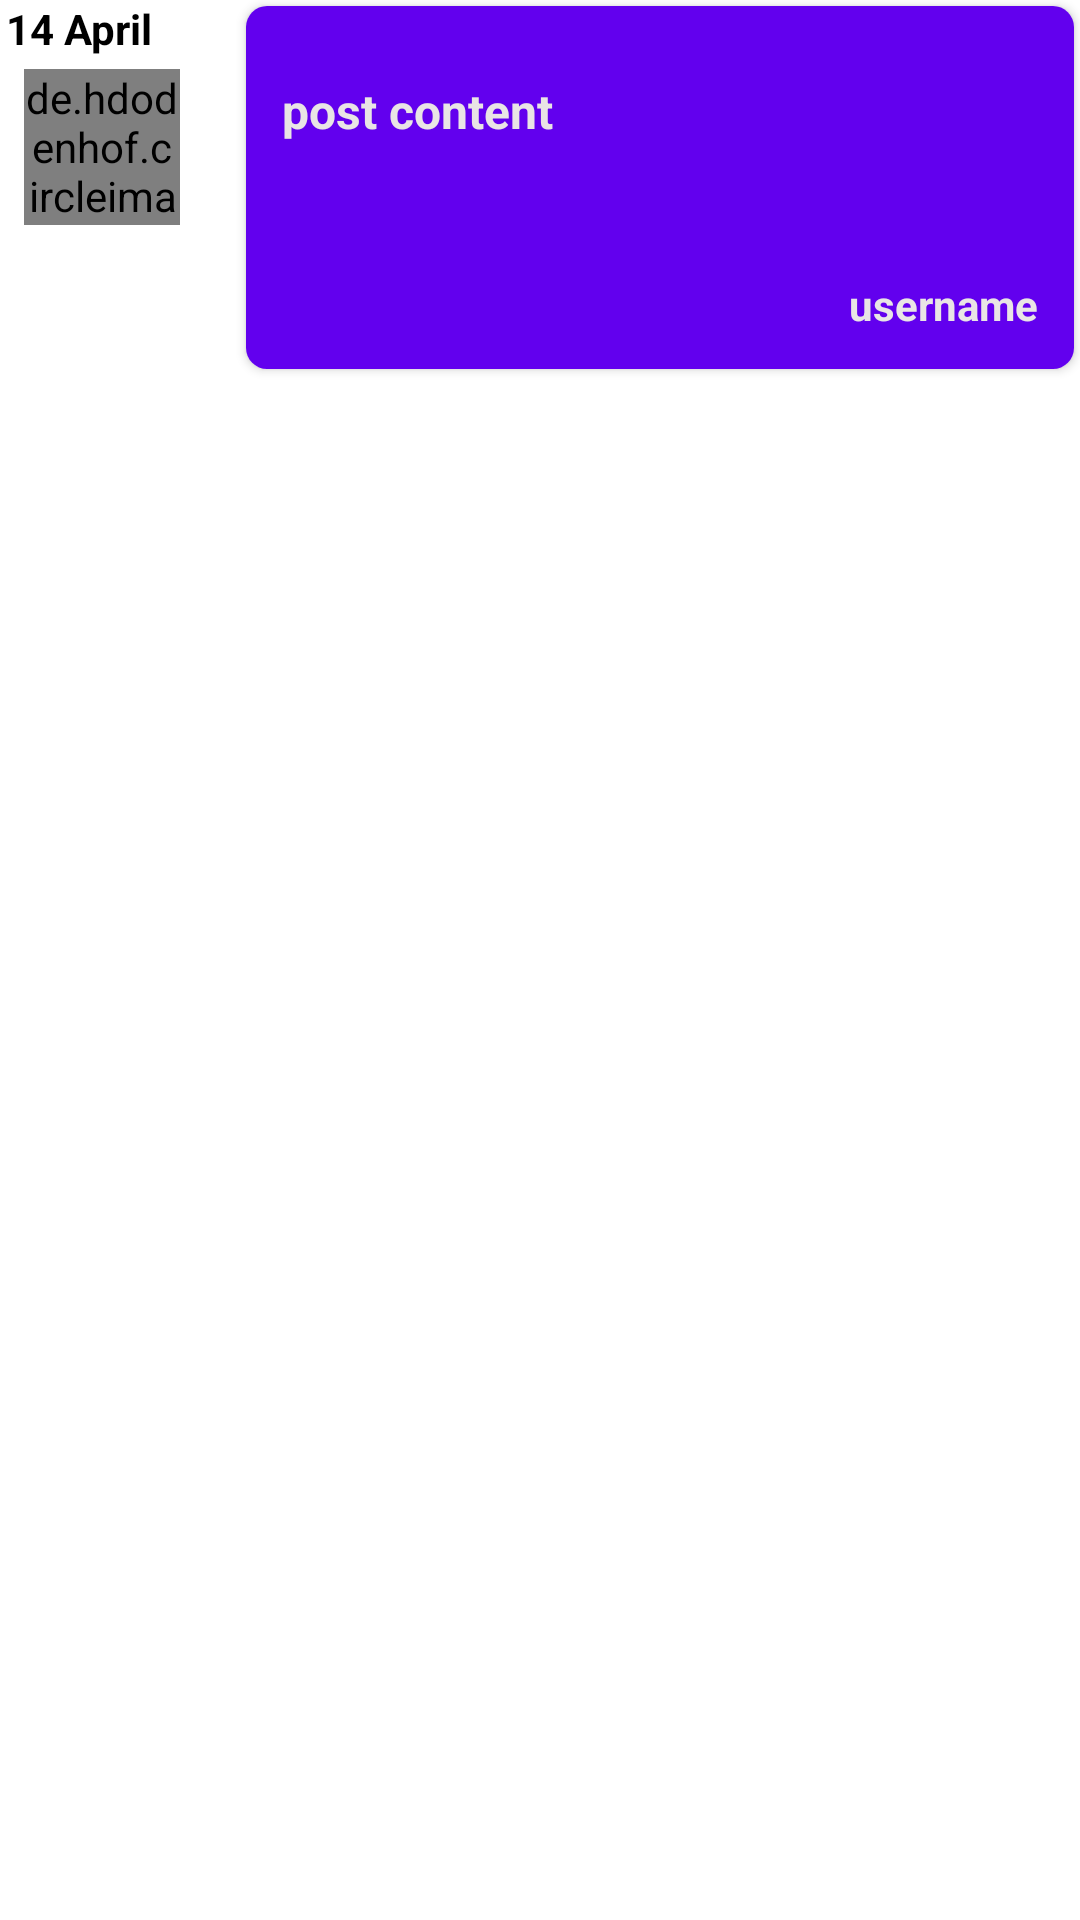

Write the Android layout XML for this screen, with the resource values it uses.
<!-- AndroidManifest.xml: application theme Theme.PetitesAnnoncesDeLEMSE -->
<!-- res/layout/activity_note.xml -->
<?xml version="1.0" encoding="utf-8"?>
<LinearLayout xmlns:android="http://schemas.android.com/apk/res/android"
    android:layout_width="match_parent"
    android:layout_height="wrap_content"
    android:layout_marginTop="5dp"
    android:layout_marginBottom="56dp"
    xmlns:tools="http://schemas.android.com/tools"
    xmlns:app="http://schemas.android.com/apk/res-auto"
    android:orientation="horizontal">

    <LinearLayout
        android:layout_width="80dp"
        android:orientation="vertical"
        android:layout_height="wrap_content">
        <TextView
            android:id="@+id/the_date"
            android:layout_width="wrap_content"
            android:layout_height="wrap_content"
            android:text="14 April"
            android:textStyle="bold"
            android:textColor="#000"
            android:textSize="14sp"
            android:layout_marginLeft="2dp"
            android:layout_marginBottom="@dimen/cardview_default_elevation"
            android:shadowColor="@color/colorPrimaryDark"
            android:shadowRadius="@integer/google_play_services_version" />

        <de.hdodenhof.circleimageview.CircleImageView
            xmlns:app="http://schemas.android.com/apk/res-auto"
            android:id="@+id/photo"
            android:layout_width="52dp"
            android:layout_marginBottom="62dp"
            android:layout_height="52dp"
            android:layout_marginTop="@dimen/cardview_default_elevation"
            android:layout_marginLeft="8dp"
            android:layout_marginRight="8dp"
            android:src="@drawable/userprofile"
            app:civ_border_width="2dp"
            app:civ_border_color="@color/browser_actions_bg_grey"
            />

    </LinearLayout>
    <androidx.cardview.widget.CardView
        android:layout_width="match_parent"
        android:layout_height="wrap_content"
        app:cardCornerRadius="7dp"
        app:cardElevation="2dp"
        android:layout_centerHorizontal="true"
        android:layout_margin="2dp">

        <RelativeLayout
            xmlns:android="http://schemas.android.com/apk/res/android"
            android:layout_width="wrap_content"
            android:layout_height="wrap_content"
            android:orientation="vertical"
            >

            <ImageView
                android:id="@+id/the_note"
                android:paddingTop="12dp"
                android:layout_width="match_parent"
                android:layout_height="@dimen/cardSize"
                android:background="@color/purple_500"
            />


            <TextView
                android:id="@+id/the_user"
                android:layout_width="wrap_content"
                android:layout_height="wrap_content"
                android:layout_alignRight="@+id/the_note"
                android:layout_alignBottom="@+id/the_note"
                android:layout_margin="12dp"
                android:textColor="#e9e5e5"
                android:textStyle="bold"
                android:textSize="14sp"
                android:text="username"/>


            <TextView
                android:id="@+id/the_content"
                android:layout_width="wrap_content"
                android:layout_height="wrap_content"
                android:layout_marginLeft="12dp"
                android:layout_marginTop="24dp"
                android:textStyle="bold"
                android:textColor="#e9e5e5"
                android:textSize="16sp"
                android:text="post content"/>

        </RelativeLayout>
    </androidx.cardview.widget.CardView>

</LinearLayout>
<!-- resources referenced by this layout -->
<resources>
  <color name="purple_500">#FF6200EE</color>
  <dimen name="cardSize">121dp</dimen>
  <style name="Theme.PetitesAnnoncesDeLEMSE" parent="Theme.MaterialComponents.DayNight.DarkActionBar">
          
          <item name="colorPrimary">@color/purple_500</item>
          <item name="colorPrimaryVariant">@color/purple_700</item>
          <item name="colorOnPrimary">@color/white</item>
          
          <item name="colorSecondary">@color/teal_200</item>
          <item name="colorSecondaryVariant">@color/teal_700</item>
          <item name="colorOnSecondary">@color/black</item>
          
          <item name="android:statusBarColor" tools:targetApi="l">?attr/colorPrimaryVariant</item>
          
      </style>
  <color name="purple_700">#FF3700B3</color>
  <color name="white">#FFFFFFFF</color>
  <color name="teal_200">#FF03DAC5</color>
  <color name="teal_700">#FF018786</color>
  <color name="black">#FF000000</color>
  <!-- not gathered from this repository: default colours our renderer supplied (Android Studio template values) -->
  <color name="colorPrimaryDark">#FF3700B3</color>
</resources>
